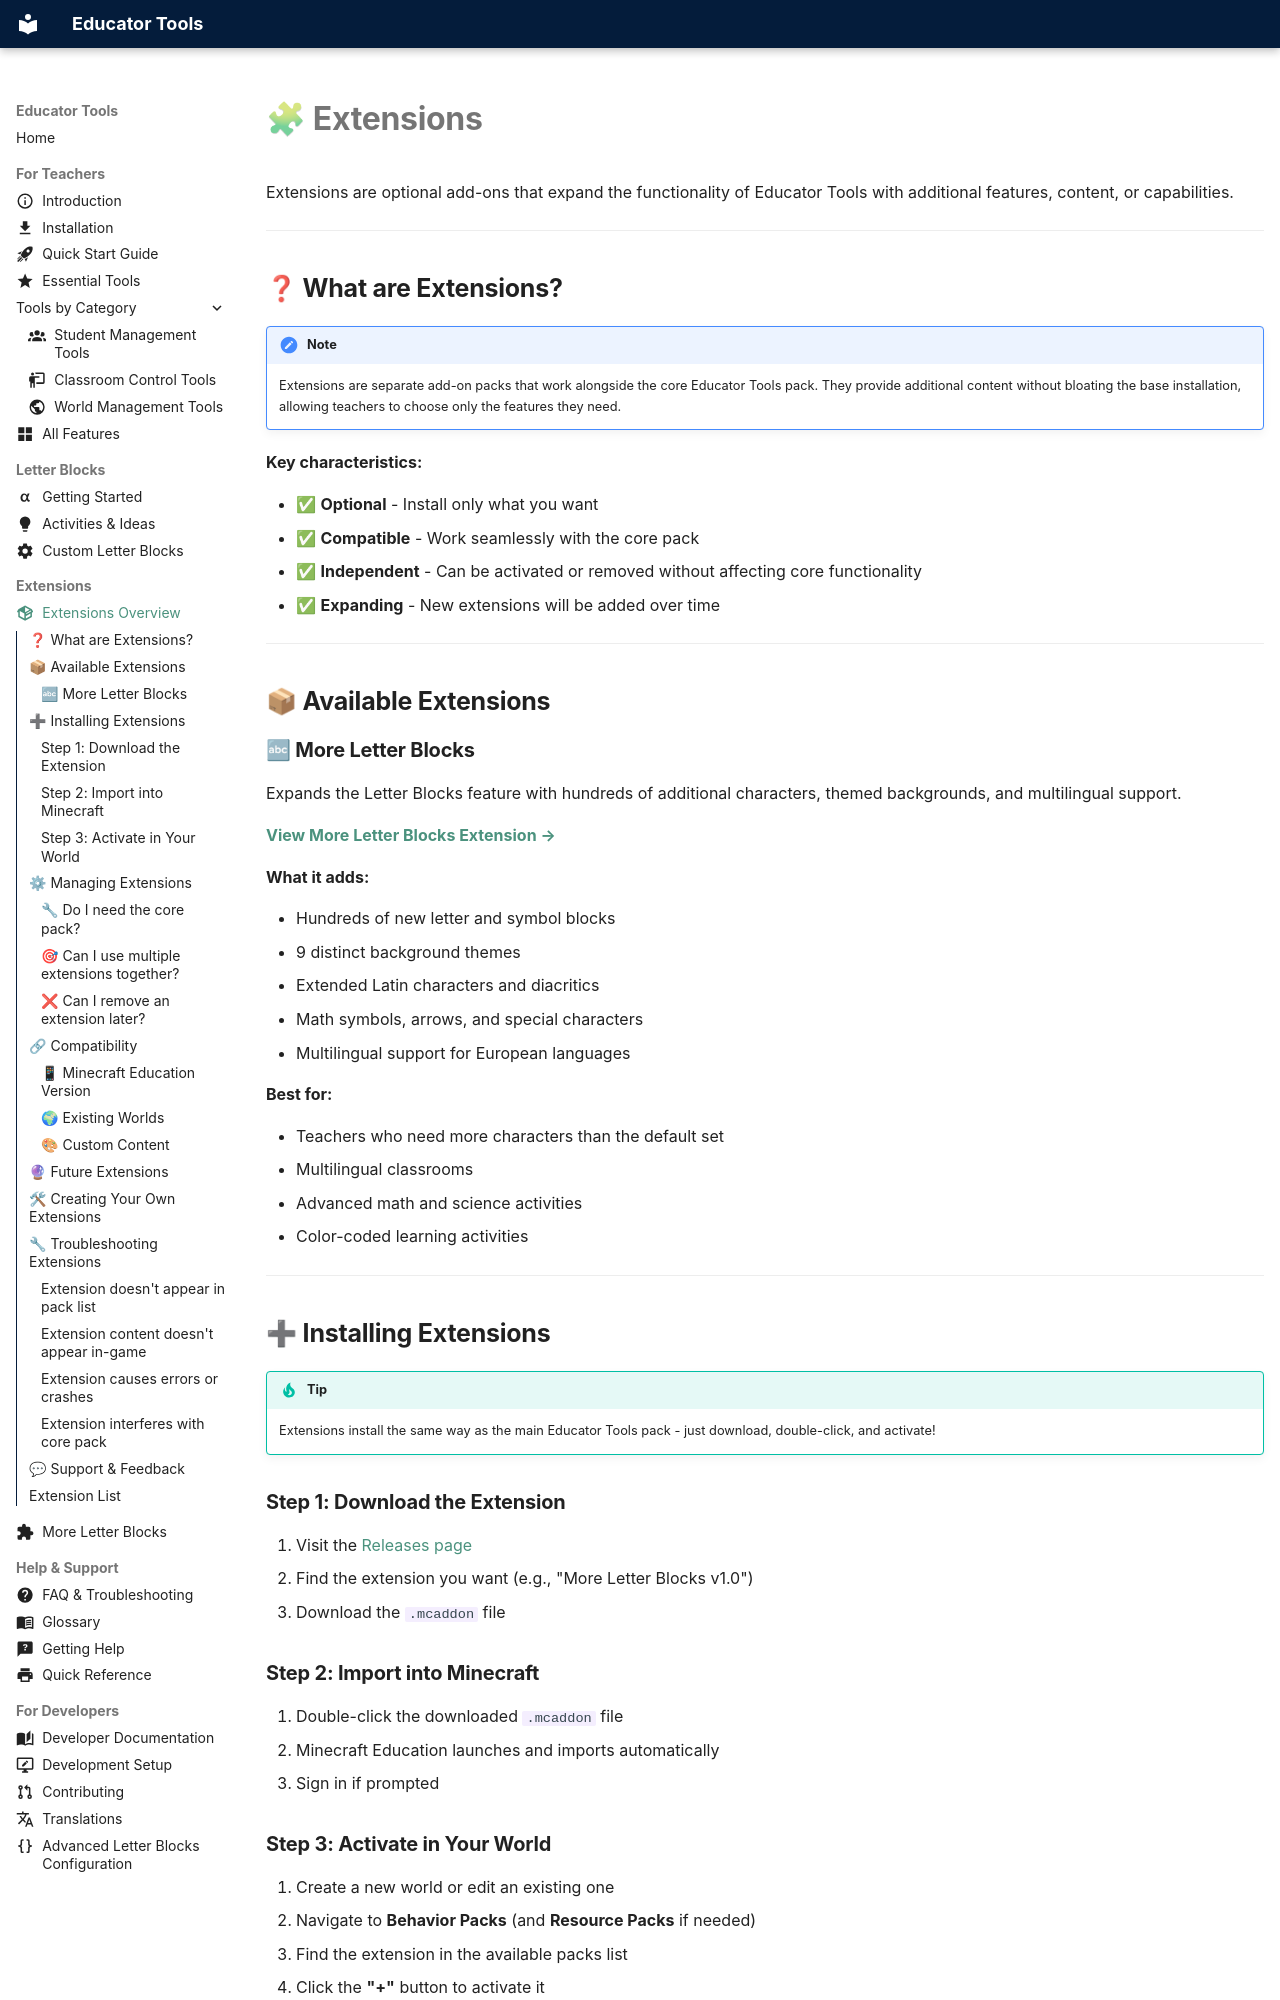

repository: ShapescapeMC/Educator-Tools · page: Extensions/index.html · generator: mkdocs

---
icon: material/package-variant
---

# 🧩 Extensions

Extensions are optional add-ons that expand the functionality of Educator Tools with additional features, content, or capabilities.

---

## ❓ What are Extensions?

!!! note
    Extensions are separate add-on packs that work alongside the core Educator Tools pack. They provide additional content without bloating the base installation, allowing teachers to choose only the features they need.


**Key characteristics:**

- ✅ **Optional** - Install only what you want
- ✅ **Compatible** - Work seamlessly with the core pack
- ✅ **Independent** - Can be activated or removed without affecting core functionality
- ✅ **Expanding** - New extensions will be added over time

---

## 📦 Available Extensions

### 🔤 More Letter Blocks

Expands the Letter Blocks feature with hundreds of additional characters, themed backgrounds, and multilingual support.

**[View More Letter Blocks Extension →](Extensions-More-Letter-Blocks.md)**

**What it adds:**

- Hundreds of new letter and symbol blocks
- 9 distinct background themes
- Extended Latin characters and diacritics
- Math symbols, arrows, and special characters
- Multilingual support for European languages

**Best for:**

- Teachers who need more characters than the default set
- Multilingual classrooms
- Advanced math and science activities
- Color-coded learning activities

---

## ➕ Installing Extensions

!!! tip
    Extensions install the same way as the main Educator Tools pack - just download, double-click, and activate!


### Step 1: Download the Extension

1. Visit the [Releases page](https://github.com/ShapescapeMC/Educator-Tools/releases)
2. Find the extension you want (e.g., "More Letter Blocks v1.0")
3. Download the `.mcaddon` file

### Step 2: Import into Minecraft

1. Double-click the downloaded `.mcaddon` file
2. Minecraft Education launches and imports automatically
3. Sign in if prompted
